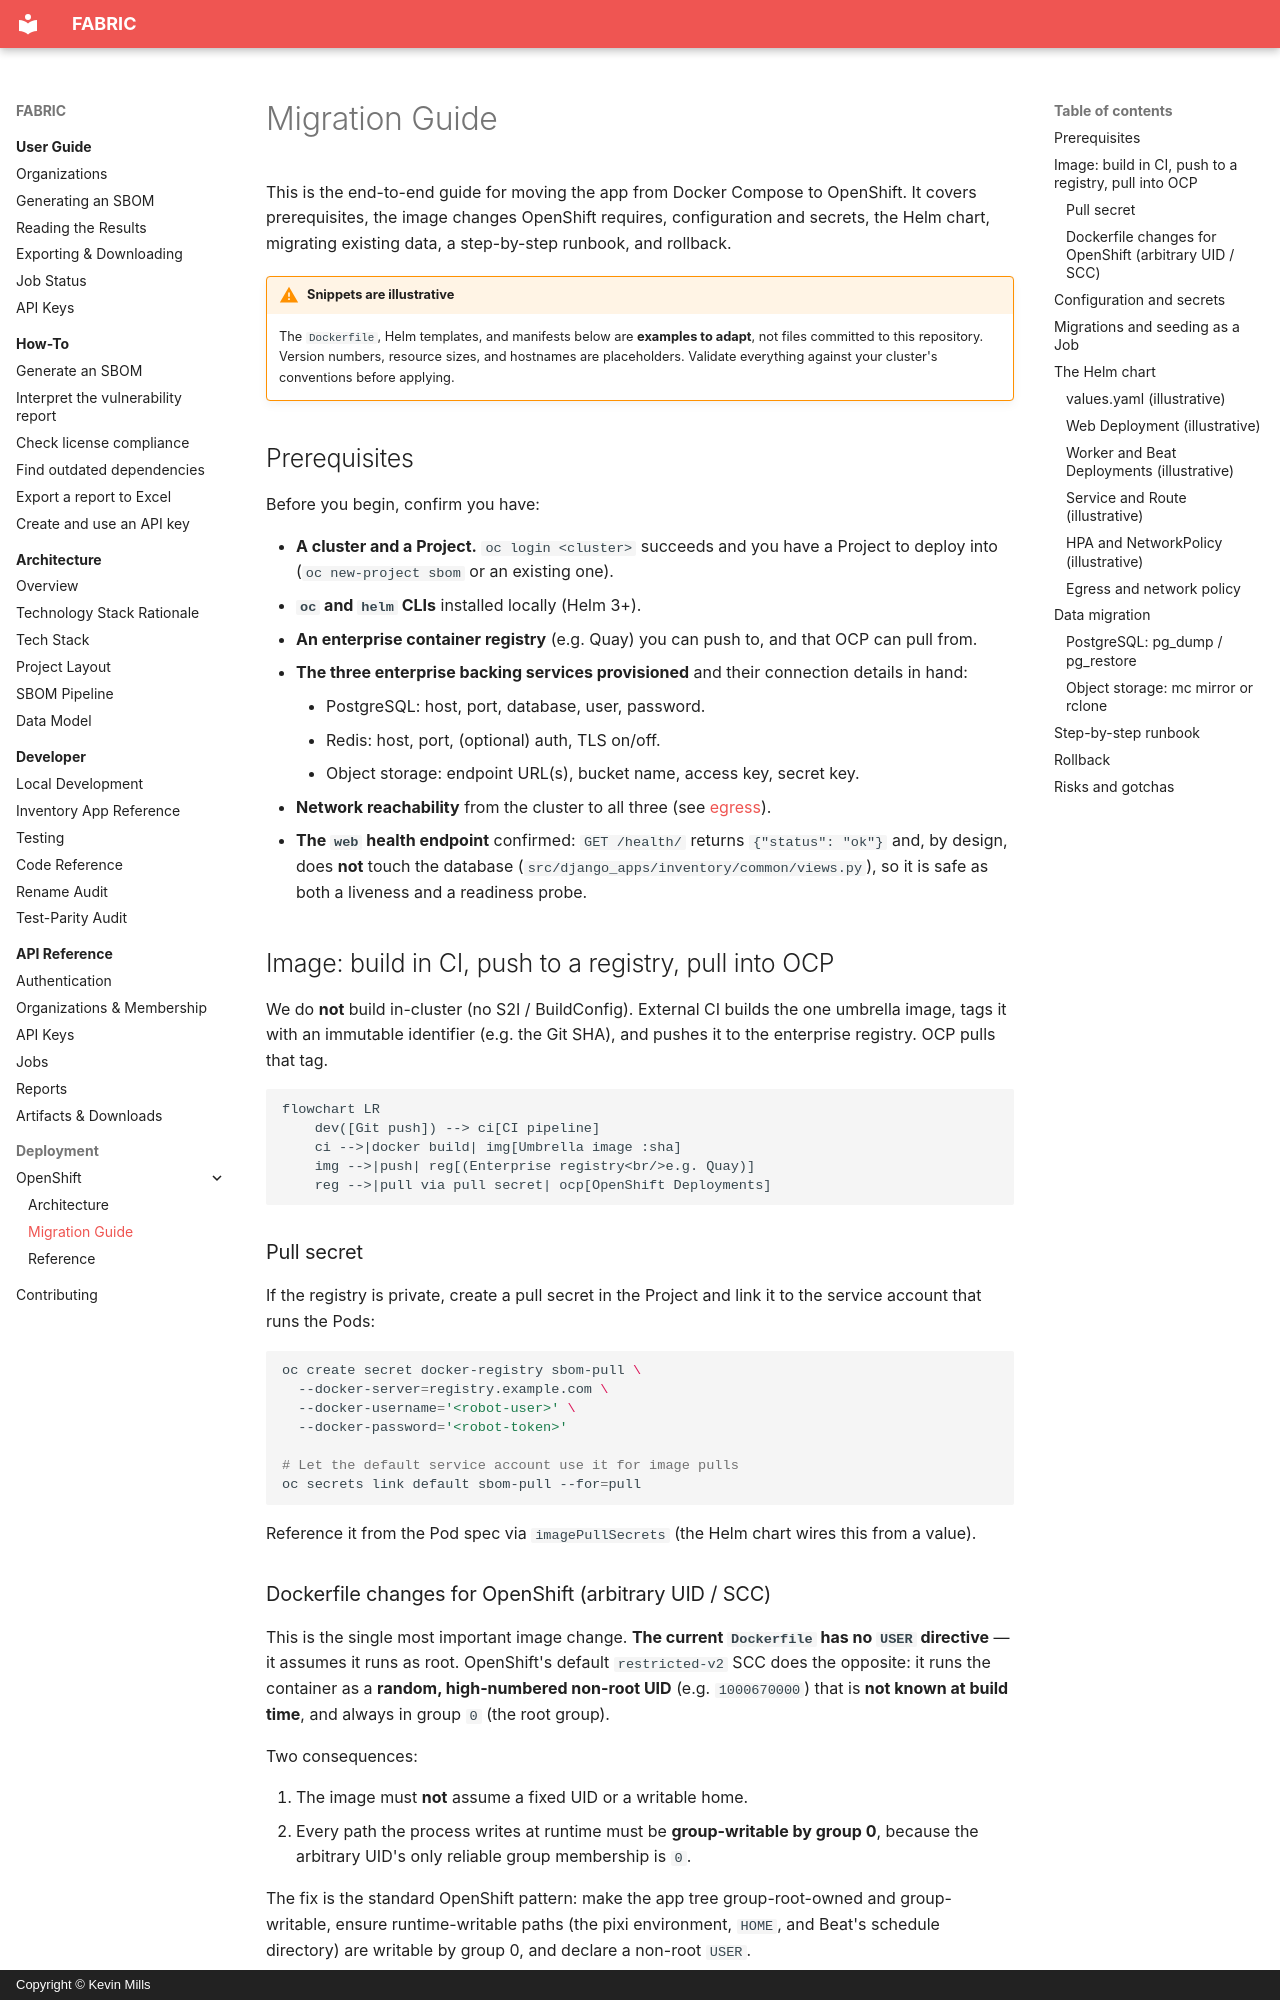

repository: millsks/django-python-generate-sbom · page: deployment/openshift/migration-guide/index.html · generator: mkdocs · copyright: Copyright © Kevin Mills

# Migration Guide

This is the end-to-end guide for moving the app from Docker Compose to OpenShift.
It covers prerequisites, the image changes OpenShift requires, configuration and
secrets, the Helm chart, migrating existing data, a step-by-step runbook, and
rollback.

!!! warning "Snippets are illustrative"
    The `Dockerfile`, Helm templates, and manifests below are **examples to adapt**,
    not files committed to this repository. Version numbers, resource sizes, and
    hostnames are placeholders. Validate everything against your cluster's
    conventions before applying.

## Prerequisites

Before you begin, confirm you have:

- **A cluster and a Project.** `oc login <cluster>` succeeds and you have a Project
  to deploy into (`oc new-project sbom` or an existing one).
- **`oc` and `helm` CLIs** installed locally (Helm 3+).
- **An enterprise container registry** (e.g. Quay) you can push to, and that OCP can
  pull from.
- **The three enterprise backing services provisioned** and their connection details
  in hand:
    - PostgreSQL: host, port, database, user, password.
    - Redis: host, port, (optional) auth, TLS on/off.
    - Object storage: endpoint URL(s), bucket name, access key, secret key.
- **Network reachability** from the cluster to all three (see
  [egress](#egress-and-network-policy)).
- **The `web` health endpoint** confirmed: `GET /health/` returns
  `{"status": "ok"}` and, by design, does **not** touch the database
  (`src/django_apps/inventory/common/views.py`), so it is safe as both a liveness and a
  readiness probe.

## Image: build in CI, push to a registry, pull into OCP

We do **not** build in-cluster (no S2I / BuildConfig). External CI builds the one
umbrella image, tags it with an immutable identifier (e.g. the Git SHA), and pushes
it to the enterprise registry. OCP pulls that tag.

```mermaid
flowchart LR
    dev([Git push]) --> ci[CI pipeline]
    ci -->|docker build| img[Umbrella image :sha]
    img -->|push| reg[(Enterprise registry<br/>e.g. Quay)]
    reg -->|pull via pull secret| ocp[OpenShift Deployments]
```

### Pull secret

If the registry is private, create a pull secret in the Project and link it to the
service account that runs the Pods:

```sh
oc create secret docker-registry sbom-pull \
  --docker-server=registry.example.com \
  --docker-username='<robot-user>' \
  --docker-password='<robot-token>'

# Let the default service account use it for image pulls
oc secrets link default sbom-pull --for=pull
```

Reference it from the Pod spec via `imagePullSecrets` (the Helm chart wires this
from a value).
